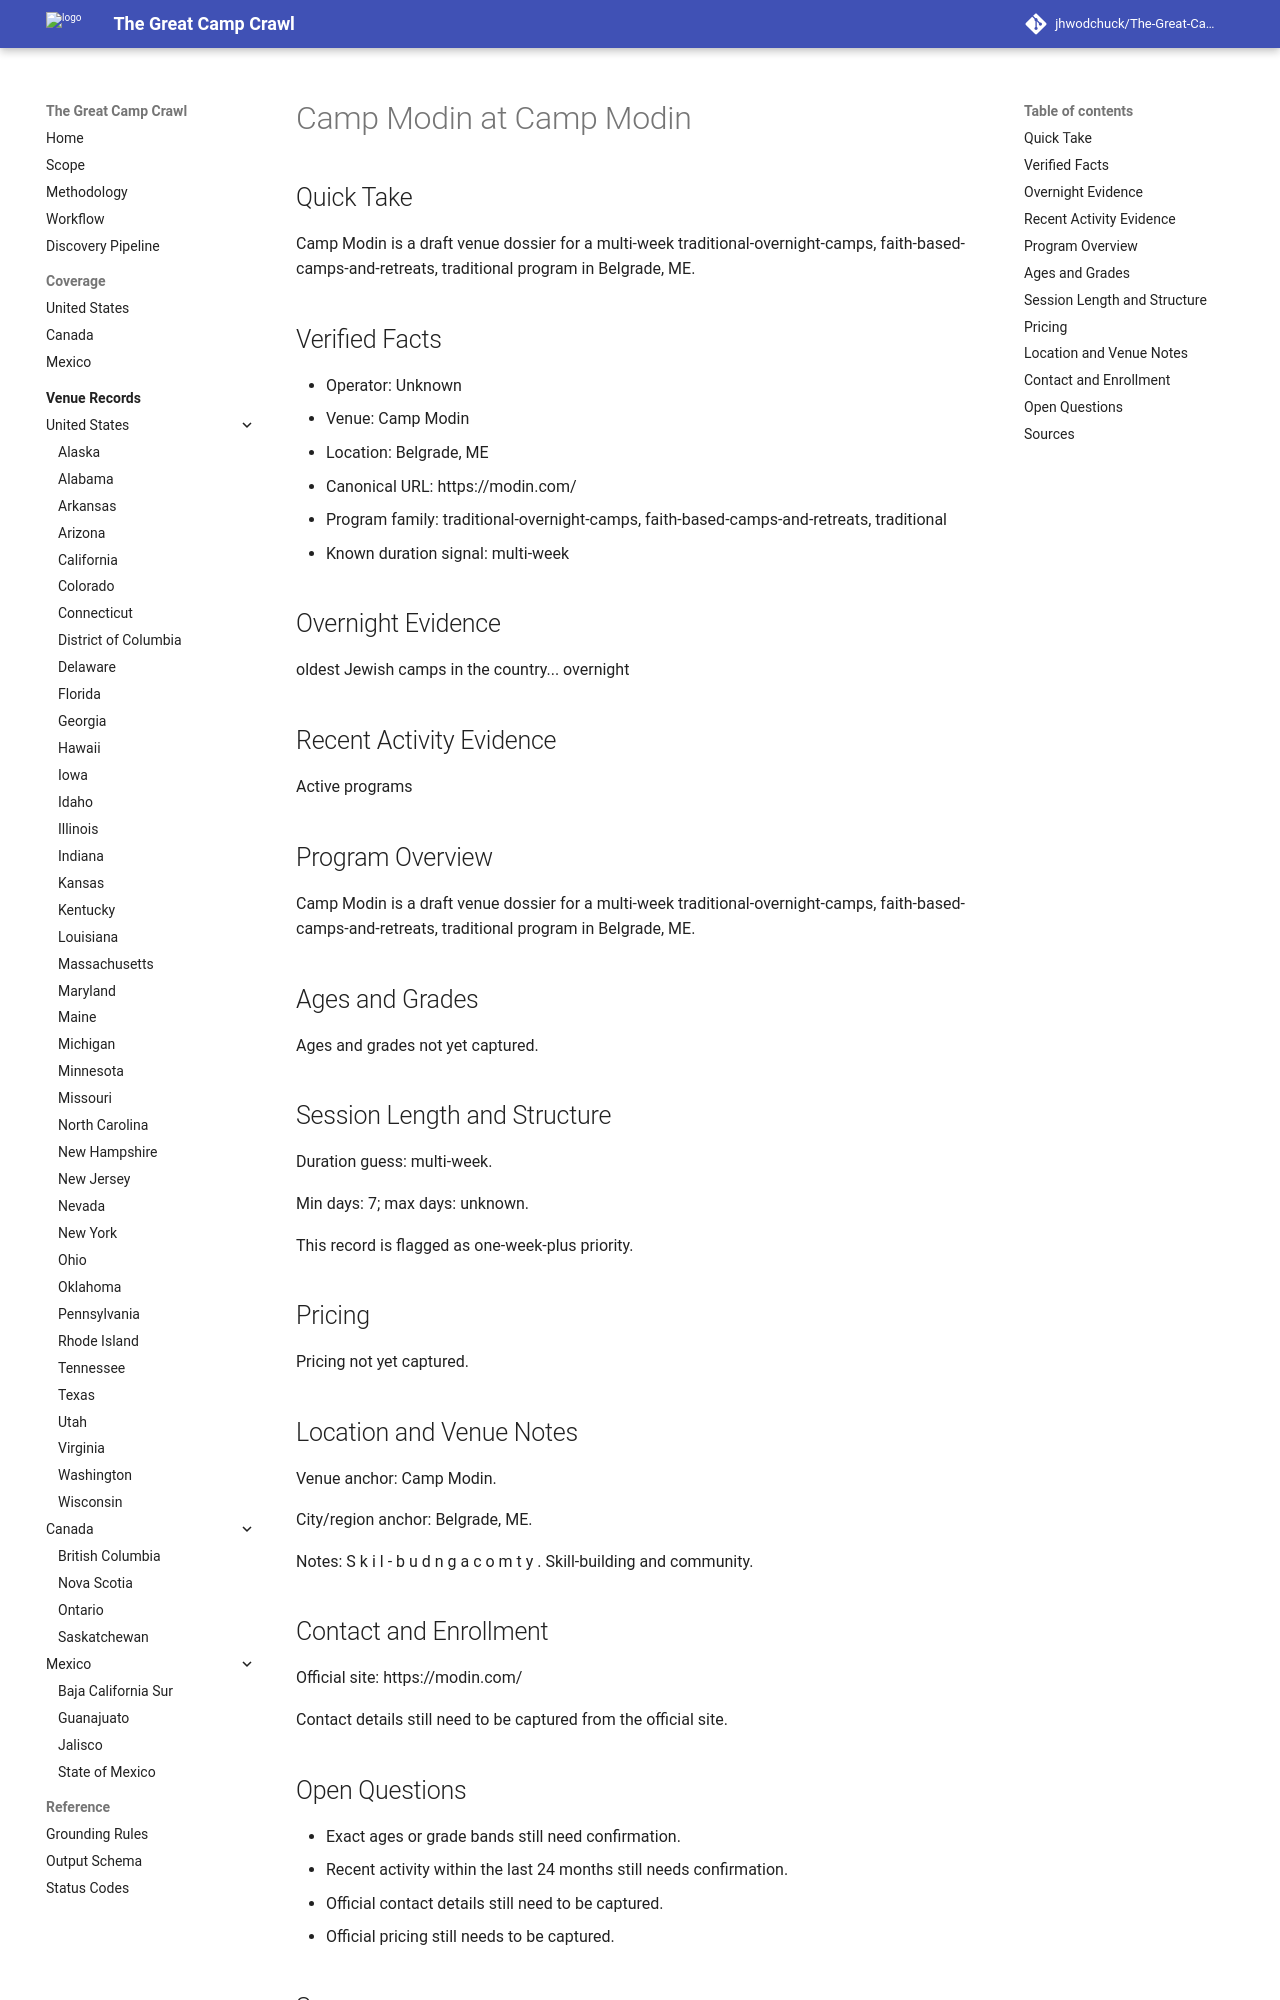

repository: jhwodchuck/The-Great-Camp-Crawl · page: camps/us/me/camp-modin--us-me-belgrade-camp-modin--cand-us-me-belgrade-camp-modin-camp-modin/index.html · generator: mkdocs

---
record_id: cand-us-me-belgrade-camp-modin-camp-modin
camp_id: camp-modin
venue_id: us-me-belgrade-camp-modin
name: Camp Modin
display_name: Camp Modin at Camp Modin
country: US
country_name: United States
region: ME
region_name: Maine
city: Belgrade
venue_name: Camp Modin
program_family:
- traditional-overnight-camps
- faith-based-camps-and-retreats
- traditional
camp_types:
- jewish
- traditional
priority_flags:
  college_precollege: false
  one_week_plus: true
languages_found:
- en
source_language_primary: en
activity_status: unknown
activity_evidence_window_months: 24
duration:
  min_days: 7
  max_days: null
pricing:
  currency: USD
  amount_min: null
  amount_max: null
  boarding_included: null
ages:
  min: null
  max: null
grades:
  min: null
  max: null
operator:
  name: ''
  type: camp-operator
website:
  canonical_url: https://modin.com
  admissions_url: null
  session_dates_url: https://modin.com
  pricing_url: null
contact:
  email: null
  phone: null
location:
  address: null
  postal_code: null
  latitude: null
  longitude: null
verification:
  overnight_confirmed: true
  active_past_2_years_confirmed: false
  confidence: medium
  last_verified: '2026-04-13'
evidence:
  overnight_source_url: https://modin.com
  recent_activity_source_url: null
  duration_source_url: https://modin.com
  pricing_source_url: null
tags:
- us
- me
- belgrade
- traditional-overnight-camps
- faith-based-camps-and-retreats
- traditional
- jewish
draft_status: draft
---

# Camp Modin at Camp Modin

## Quick Take
Camp Modin is a draft venue dossier for a multi-week traditional-overnight-camps, faith-based-camps-and-retreats, traditional program in Belgrade, ME.

## Verified Facts
- Operator: Unknown
- Venue: Camp Modin
- Location: Belgrade, ME
- Canonical URL: https://modin.com/
- Program family: traditional-overnight-camps, faith-based-camps-and-retreats, traditional
- Known duration signal: multi-week

## Overnight Evidence
oldest Jewish camps in the country... overnight

## Recent Activity Evidence
Active programs

## Program Overview
Camp Modin is a draft venue dossier for a multi-week traditional-overnight-camps, faith-based-camps-and-retreats, traditional program in Belgrade, ME.

## Ages and Grades
Ages and grades not yet captured.

## Session Length and Structure
Duration guess: multi-week.

Min days: 7; max days: unknown.

This record is flagged as one-week-plus priority.

## Pricing
Pricing not yet captured.

## Location and Venue Notes
Venue anchor: Camp Modin.

City/region anchor: Belgrade, ME.

Notes: S k i l - b u d n g a c o m t y . Skill-building and community.

## Contact and Enrollment
Official site: https://modin.com/

Contact details still need to be captured from the official site.
